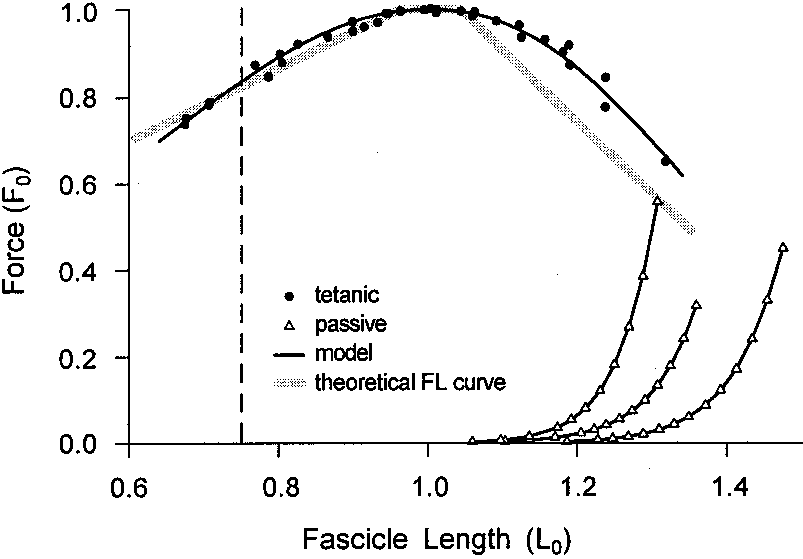

The table this chart was drawn from, first rows:
x, fpe0
1.058, 0.00627
1.104, 0.00616
1.135, 0.01523
1.173, 0.03708
1.194, 0.05421
1.211, 0.08029
1.231, 0.1209
1.249, 0.1803
1.27, 0.2659
1.288, 0.3834
1.308, 0.556
x, fpe1
1.06, 0.00228
1.099, 0.008
1.137, 0.01081
1.17, 0.01364
1.206, 0.02371
1.223, 0.03383
1.239, 0.0425
1.257, 0.05552
1.274, 0.07579
1.291, 0.09897
1.307, 0.1323
1.325, 0.1772
1.343, 0.2396
1.359, 0.3194
x, fpe2
1.186, 0.00634
1.228, 0.00625
1.248, 0.00911
1.268, 0.01632
1.288, 0.02062
1.31, 0.03218
1.33, 0.04374
1.35, 0.06256
1.372, 0.08718
1.392, 0.122
1.413, 0.1712
1.434, 0.2394
1.454, 0.3279
1.475, 0.4497
x, fl0
0.676, 0.7316
0.6768, 0.7504
0.7063, 0.7779
0.7079, 0.7881
0.7676, 0.8721
0.7862, 0.8459
0.8055, 0.8793
0.8004, 0.8996
0.8257, 0.9213
0.8652, 0.9386
0.8998, 0.9516
0.8981, 0.9734
0.9149, 0.9588
0.9309, 0.9689
0.9452, 0.9892
0.9637, 0.9979
0.9949, 0.9978
1.002, 1.004
... 15 more rows
